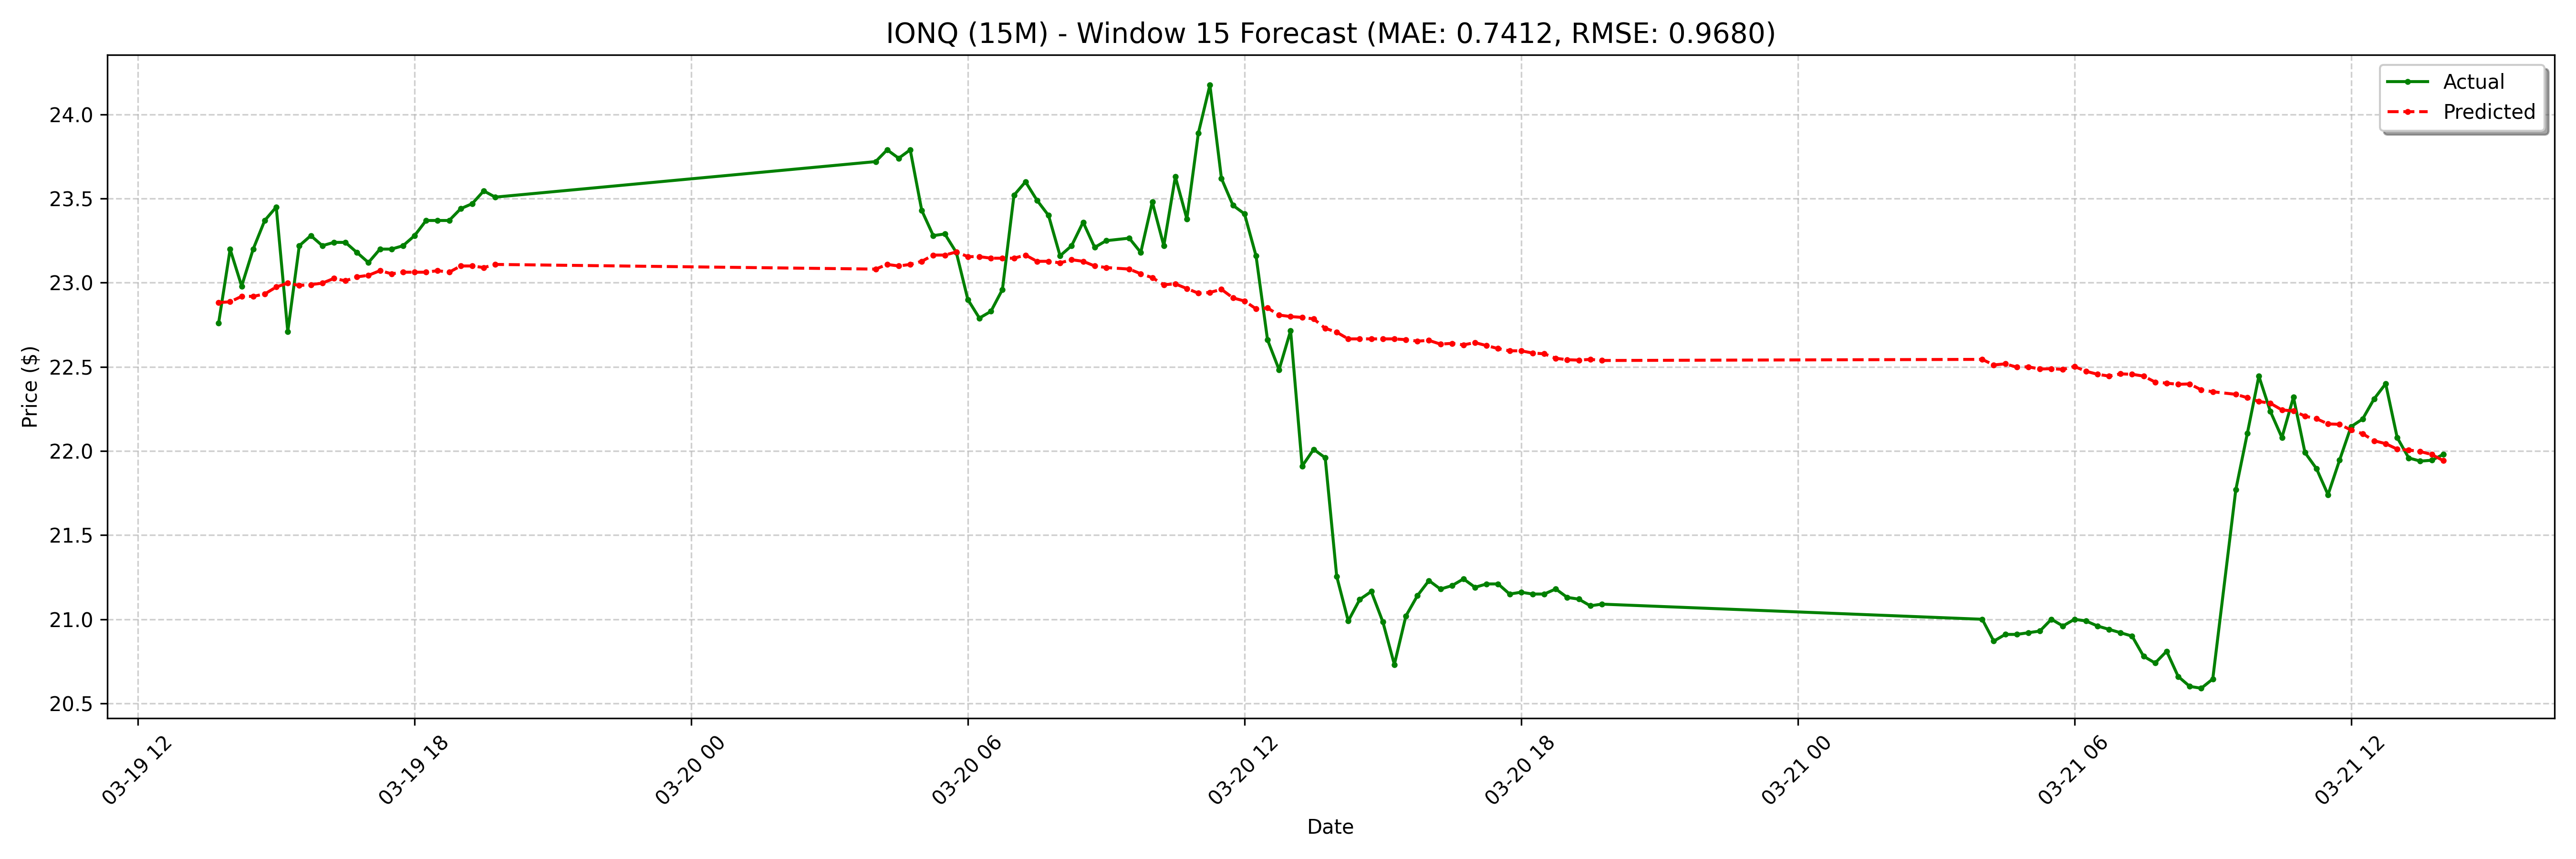

The data file committed next to this chart (first rows):
date, actual, forecast
2025-03-19 13:45:00-04:00, 22.76, 22.88
2025-03-19 14:00:00-04:00, 23.2, 22.89
2025-03-19 14:15:00-04:00, 22.98, 22.92
2025-03-19 14:30:00-04:00, 23.2, 22.92
2025-03-19 14:45:00-04:00, 23.37, 22.93
2025-03-19 15:00:00-04:00, 23.45, 22.97
2025-03-19 15:15:00-04:00, 22.71, 23
2025-03-19 15:30:00-04:00, 23.22, 22.98
2025-03-19 15:45:00-04:00, 23.28, 22.99
2025-03-19 16:00:00-04:00, 23.22, 23
2025-03-19 16:15:00-04:00, 23.24, 23.03
2025-03-19 16:30:00-04:00, 23.24, 23.01
2025-03-19 16:45:00-04:00, 23.18, 23.03
2025-03-19 17:00:00-04:00, 23.12, 23.04
2025-03-19 17:15:00-04:00, 23.2, 23.07
2025-03-19 17:30:00-04:00, 23.2, 23.05
2025-03-19 17:45:00-04:00, 23.22, 23.06
2025-03-19 18:00:00-04:00, 23.28, 23.06
2025-03-19 18:15:00-04:00, 23.37, 23.06
2025-03-19 18:30:00-04:00, 23.37, 23.07
2025-03-19 18:45:00-04:00, 23.37, 23.06
2025-03-19 19:00:00-04:00, 23.44, 23.1
2025-03-19 19:15:00-04:00, 23.47, 23.1
2025-03-19 19:30:00-04:00, 23.55, 23.09
2025-03-19 19:45:00-04:00, 23.51, 23.11
2025-03-20 04:00:00-04:00, 23.72, 23.08
2025-03-20 04:15:00-04:00, 23.79, 23.11
2025-03-20 04:30:00-04:00, 23.74, 23.1
2025-03-20 04:45:00-04:00, 23.79, 23.11
2025-03-20 05:00:00-04:00, 23.43, 23.13
2025-03-20 05:15:00-04:00, 23.28, 23.16
2025-03-20 05:30:00-04:00, 23.29, 23.16
2025-03-20 05:45:00-04:00, 23.18, 23.18
2025-03-20 06:00:00-04:00, 22.9, 23.16
2025-03-20 06:15:00-04:00, 22.79, 23.16
2025-03-20 06:30:00-04:00, 22.83, 23.15
2025-03-20 06:45:00-04:00, 22.96, 23.15
2025-03-20 07:00:00-04:00, 23.52, 23.15
2025-03-20 07:15:00-04:00, 23.6, 23.16
2025-03-20 07:30:00-04:00, 23.49, 23.13
2025-03-20 07:45:00-04:00, 23.4, 23.13
2025-03-20 08:00:00-04:00, 23.16, 23.12
2025-03-20 08:15:00-04:00, 23.22, 23.14
2025-03-20 08:30:00-04:00, 23.36, 23.13
2025-03-20 08:45:00-04:00, 23.21, 23.1
2025-03-20 09:00:00-04:00, 23.25, 23.09
2025-03-20 09:30:00-04:00, 23.27, 23.08
2025-03-20 09:45:00-04:00, 23.18, 23.05
2025-03-20 10:00:00-04:00, 23.48, 23.03
2025-03-20 10:15:00-04:00, 23.22, 22.99
2025-03-20 10:30:00-04:00, 23.63, 22.99
2025-03-20 10:45:00-04:00, 23.38, 22.97
2025-03-20 11:00:00-04:00, 23.89, 22.94
2025-03-20 11:15:00-04:00, 24.18, 22.94
2025-03-20 11:30:00-04:00, 23.62, 22.96
2025-03-20 11:45:00-04:00, 23.46, 22.91
2025-03-20 12:00:00-04:00, 23.41, 22.89
2025-03-20 12:15:00-04:00, 23.16, 22.85
2025-03-20 12:30:00-04:00, 22.66, 22.85
2025-03-20 12:45:00-04:00, 22.48, 22.81
... 68 more rows
